Run: headless pygame with SDL's dummy video driver; simulated clock (each Clock.tick advances the game by its frame time, no real sleeping); random seed 0; keys injected as events and as key.get_pressed() state; no mouse input.
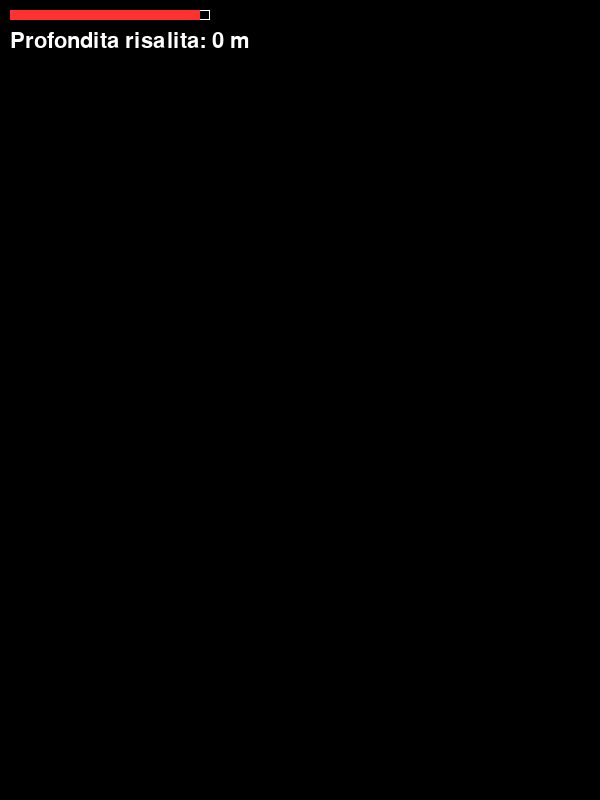
Frame 1 of 4 · flips 1–60 · no input
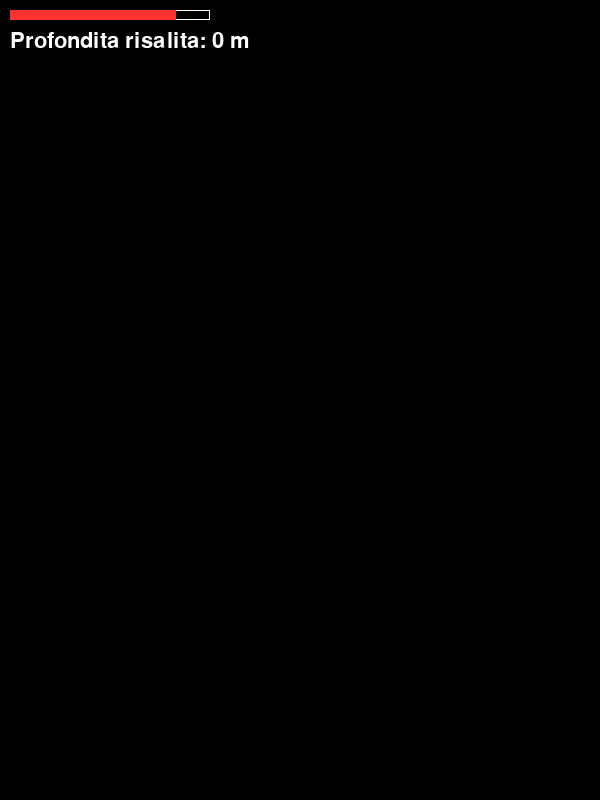
Frame 2 of 4 · flips 61–180 · tapped SPACE, RETURN · held RIGHT (→), D
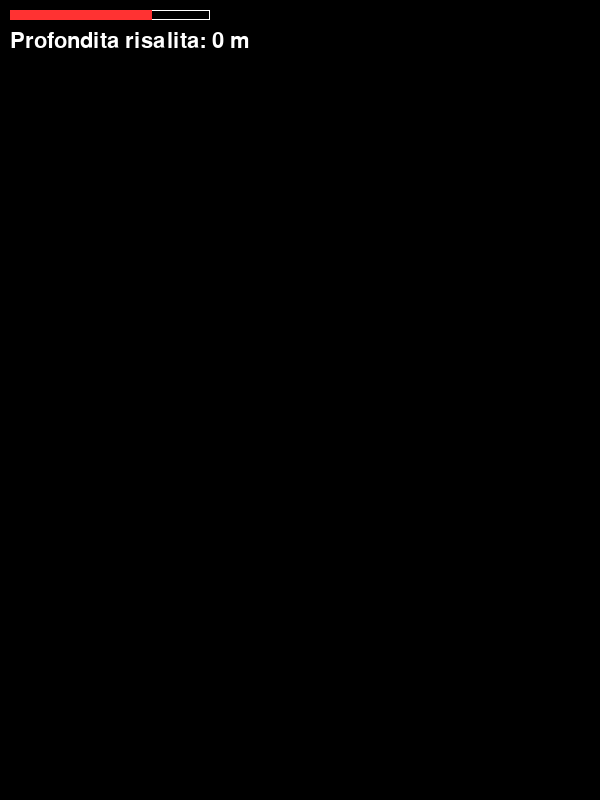
Frame 3 of 4 · flips 181–300 · held DOWN (↓), S
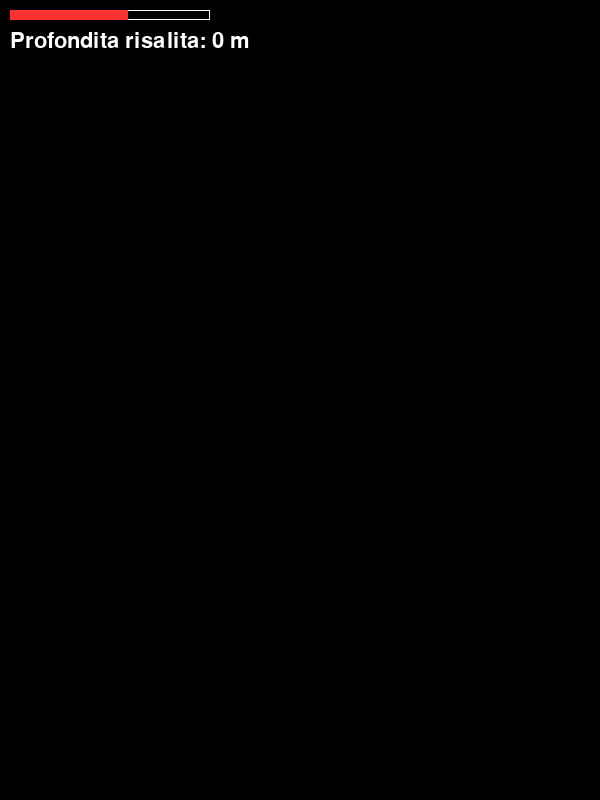
Frame 4 of 4 · flips 301–420 · held LEFT (←), A, UP (↑), W

The pygame program that drew these frames:

import pygame
import random

# Inizializzazione
pygame.init()
LARGHEZZA, ALTEZZA = 600, 800
schermo = pygame.display.set_mode((LARGHEZZA, ALTEZZA))
pygame.display.set_caption("Magma Riser")
clock = pygame.time.Clock()

# Colori
ROSSO = (255, 50, 50)
GIALLO = (255, 255, 0)
BLU = (0, 150, 255)
NERO = (0, 0, 0)
BIANCO = (255, 255, 255)

# Costanti fisiche
gravity = 0.4
spinta = -10
friction = 0.98
fluidita_bonus = 1.5

# Magma
magma = pygame.Rect(LARGHEZZA//2 - 15, ALTEZZA - 50, 30, 30)
magma_vel = 0
viscosita = 1.0
raffreddamento = 100  # percentuale
fluid_timer = 0

# Mappa
scroll = 0
profondita = 0
font = pygame.font.SysFont(None, 32)

# Faglie e acqua
faglie = []
acqua = []

for i in range(20):
    x = random.randint(50, LARGHEZZA-50)
    y = random.randint(-3000, -50)
    if i % 3 == 0:
        acqua.append(pygame.Rect(x, y, 40, 20))
    else:
        faglie.append(pygame.Rect(x, y, 50, 20))

# Game loop
running = True
while running:
    clock.tick(60)
    schermo.fill(NERO)

    for event in pygame.event.get():
        if event.type == pygame.QUIT:
            running = False

    tasti = pygame.key.get_pressed()
    if tasti[pygame.K_SPACE] and raffreddamento > 0:
        magma_vel += spinta * (1.0 / viscosita)
        raffreddamento -= 0.2

    # Fisica del magma
    magma_vel += gravity
    magma_vel *= friction
    magma.y += int(magma_vel)

    # Raffreddamento
    if magma_vel > 5:
        raffreddamento -= 0.1
    if raffreddamento <= 0:
        running = False  # game over per raffreddamento

    # Fluidità da acqua
    if fluid_timer > 0:
        viscosita = 0.5
        fluid_timer -= 1
    else:
        viscosita = 1.0

    # Scroll
    if magma.y < ALTEZZA//2:
        offset = ALTEZZA//2 - magma.y
        magma.y = ALTEZZA//2
        scroll += offset
        profondita += offset
        for f in faglie:
            f.y += offset
        for a in acqua:
            a.y += offset

    # Collisioni
    for f in faglie:
        if magma.colliderect(f):
            magma_vel = spinta * 0.8

    for a in acqua:
        if magma.colliderect(a):
            fluid_timer = 180  # 3 secondi a 60 FPS

    # Disegno
    pygame.draw.rect(schermo, ROSSO, magma)
    for f in faglie:
        pygame.draw.rect(schermo, GIALLO, f)
    for a in acqua:
        pygame.draw.rect(schermo, BLU, a)

    barra = pygame.Rect(10, 10, int(raffreddamento * 2), 10)
    pygame.draw.rect(schermo, BIANCO, (10, 10, 200, 10), 1)
    pygame.draw.rect(schermo, ROSSO, barra)

    testo = font.render(f"Profondita risalita: {profondita} m", True, BIANCO)
    schermo.blit(testo, (10, 30))

    # Vittoria
    if profondita > 3000:
        testo = font.render("Eruzione riuscita!", True, GIALLO)
        schermo.blit(testo, (LARGHEZZA//2 - 100, ALTEZZA//2))
        pygame.display.flip()
        pygame.time.delay(3000)
        running = False

    pygame.display.flip()

pygame.quit()
